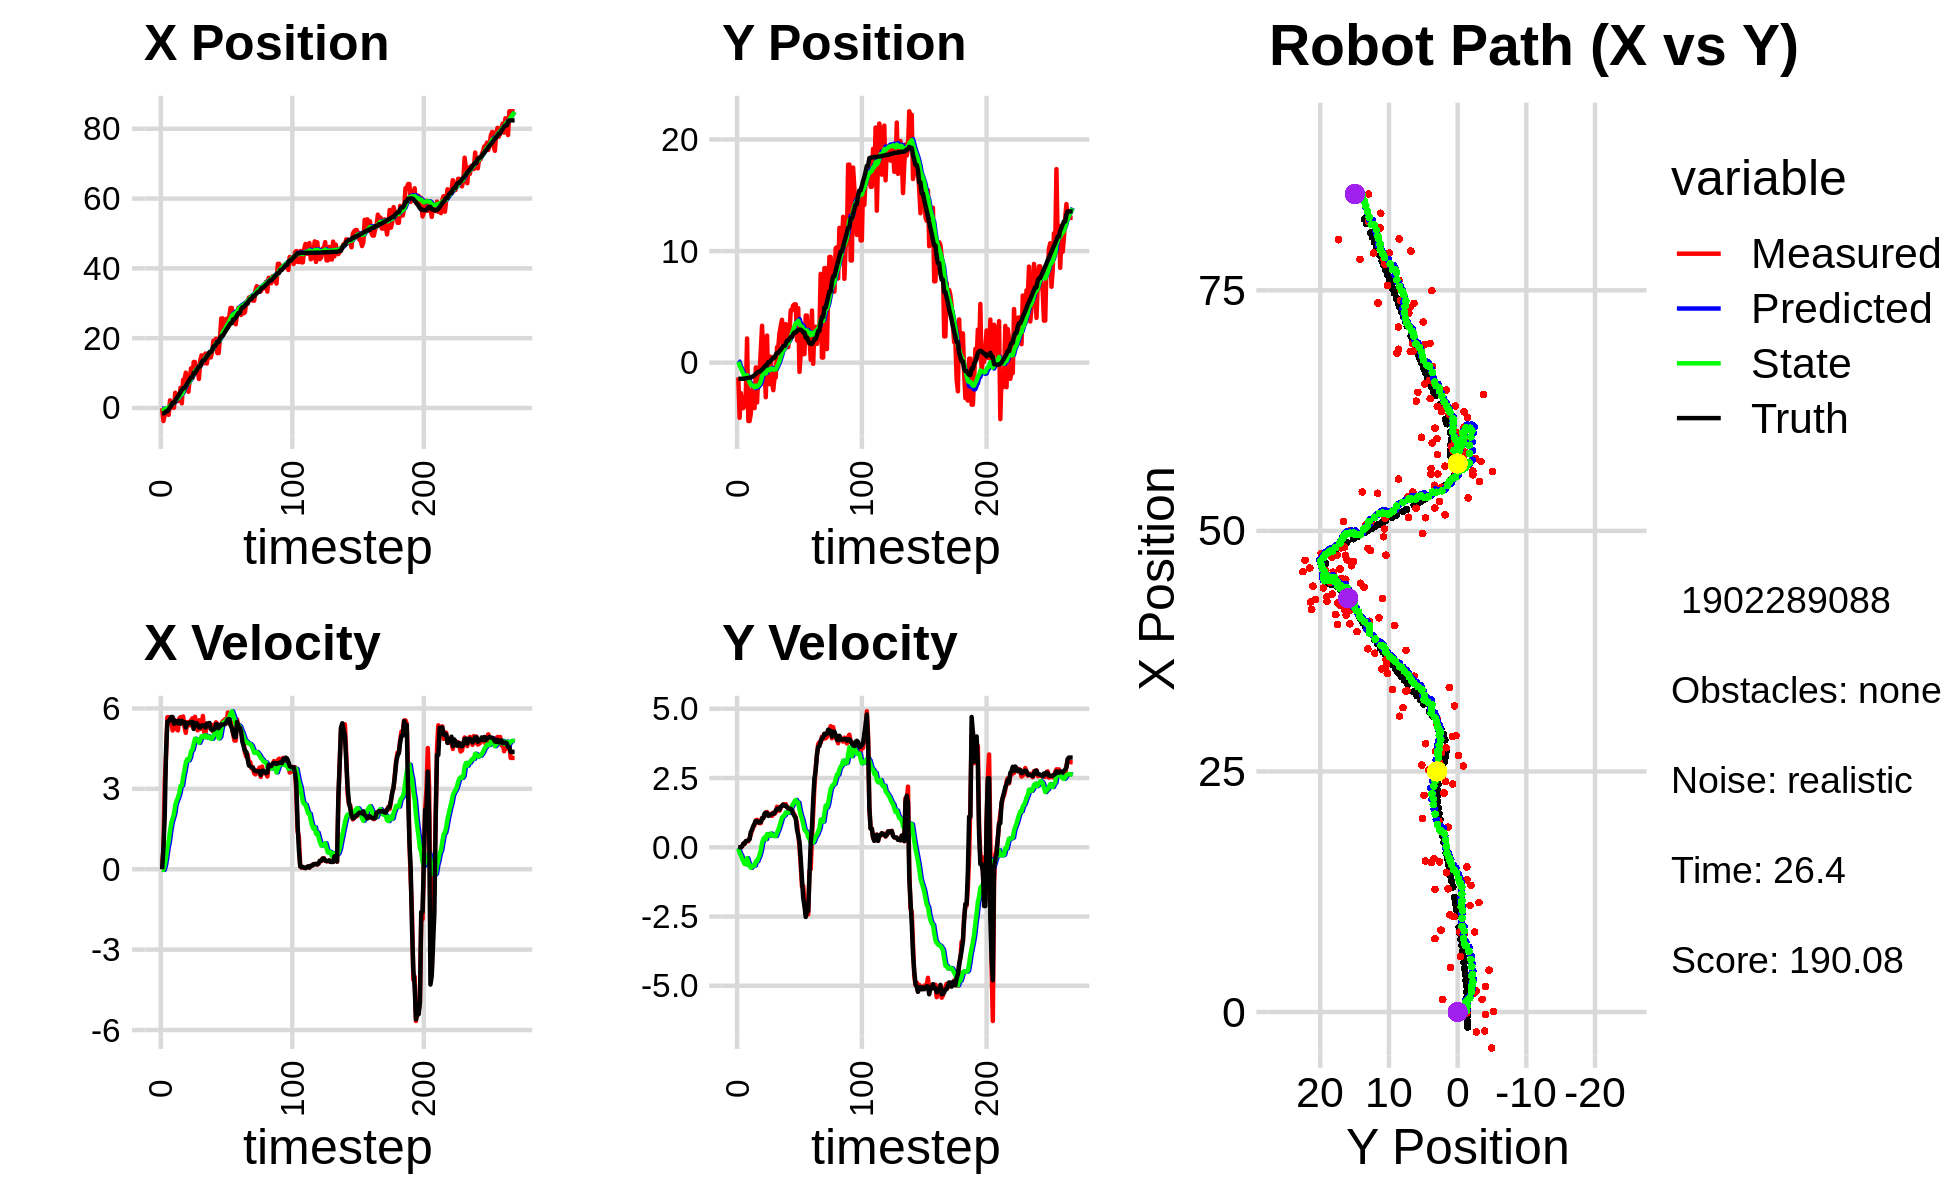

The table this chart was drawn from, first rows:
-2.461288273483777544e+00, 2.470930814461667069e+00, 0.000000000000000000e+00, 0.000000000000000000e+00, 0.000000000000000000e+00, 0.000000000000000000e+00, 0.000000000000000000e+00, 0.000000000000000000e+00, -1.521535726743948602e-01, 1.867451510710647911e-01, 0.000000000000000000e+00, 0.000000000000000000e+00, -1.550055146162475639e+00, -1.446923732029930632e+00, 0.000000000000000000e+00, 0.000000000000000000e+00, 0.000000000000000000e+00, 2.383194987487513572e-05
-7.798826676380216094e-02, -1.323939234340890225e+00, 0.000000000000000000e+00, -0.000000000000000000e+00, -1.521535726743948602e-01, 1.867451510710647911e-01, 0.000000000000000000e+00, 0.000000000000000000e+00, -1.473765628349478218e-01, 7.724826260805527089e-02, 9.442456013758502914e-04, -3.740666904486417838e-02, -1.550055146162475639e+00, -1.446923732029930632e+00, 0.000000000000000000e+00, 0.000000000000000000e+00, 0.000000000000000000e+00, 2.383194987487513572e-05
-3.747747779068432372e+00, -4.946295022750569537e+00, 7.959999488759484931e-01, 2.957405713072156850e-04, -1.472821382748102370e-01, 7.350759570356885098e-02, 9.442456013758502914e-04, -3.740666904486417838e-02, -3.784473504980973568e-01, -2.907059792187159375e-01, -2.456118007402282796e-02, -2.066721097203059188e-01, -1.550055146162475639e+00, -1.446923732029930632e+00, 8.000000000000000444e-01, 0.000000000000000000e+00, 8.000000119209289551e-01, -3.715333878062665462e-04
-2.073971450540510020e+00, -2.728260102578726087e+00, 3.201999701422692635e+00, 1.135403586531131496e-03, -3.809034685054996650e-01, -3.113731901907465516e-01, -2.456118007402282796e-02, -2.066721097203059188e-01, -4.076907174600106210e-01, -4.806596218039562718e-01, 1.532071817138036807e-01, -2.827427557632140598e-01, -1.410307526526699773e+00, -1.446856798575180347e+00, 2.000000000000000000e+00, 1.000000000000000021e-03, 3.200000047683715820e+00, -3.545920189935714006e-04
-2.546259759087300956e-01, -4.077034778878990018e+00, 4.267926112242992787e+00, 2.513513455059625257e-02, -3.923699992886302557e-01, -5.089338973802777222e-01, 1.532071817138036807e-01, -2.827427557632140598e-01, -2.294599130559492606e-01, -7.623134928703805269e-01, 4.485201263761430246e-01, -4.099026580836258038e-01, -9.825693366581874644e-01, -1.444143124156857860e+00, 4.400000000000000355e+00, 3.699999999999999817e-02, 4.400000095367431641e+00, -5.889240652322769165e-03
-2.546259759087300956e-01, -4.077034778878990018e+00, 5.672676373500081581e+00, 1.225411658981524626e-01, -1.846079004183349692e-01, -8.033037586787431517e-01, 4.485201263761430246e-01, -4.099026580836258038e-01, 2.420121473194675188e-02, -1.026865724482651343e+00, 8.084365397377207829e-01, -5.159722828012871521e-01, -9.825693366581874644e-01, -1.444143124156857860e+00, 5.511999999999999567e+00, 1.330000000000000071e-01, 5.513999938964843750e+00, -2.159864269196987152e-02
-1.968056082765700321e+00, -3.918302999991411628e+00, 5.672676373500081581e+00, 1.225411658981524626e-01, 1.050448687057188302e-01, -1.078462952762780036e+00, 8.084365397377207829e-01, -5.159722828012871521e-01, 1.355768007440332212e-01, -1.266185260119191192e+00, 1.049318958259138235e+00, -6.017725411373393563e-01, -3.616853953238736152e-01, -1.431478725736626822e+00, 5.511999999999999567e+00, 1.330000000000000071e-01, 5.513999938964843750e+00, -2.159864269196987152e-02
2.177685618773139264e+00, -2.720320676807548299e+00, 5.438750569593199025e+00, 2.150337127622281574e-01, 2.405086965699470558e-01, -1.326362514232925172e+00, 1.049318958259138235e+00, -6.017725411373393563e-01, 6.175696361957345726e-01, -1.394747368130877518e+00, 1.428941035326477316e+00, -6.138770691831633153e-01, 1.696828606814228535e-01, -1.413287853559484608e+00, 5.605999999999999872e+00, 2.220000000000000029e-01, 5.610000133514404297e+00, -3.951675444841384888e-02
1.297038316645380718e+00, 2.168066869830356680e+00, 5.646084535697829310e+00, 2.356494736596718709e-01, 7.604637397283823264e-01, -1.456135075049193928e+00, 1.428941035326477316e+00, -6.138770691831633153e-01, 1.007622347296907028e+00, -1.129240051090143915e+00, 1.727967625619667658e+00, -3.937266917136891808e-01, 8.170903920022666300e-01, -1.387999881920838119e+00, 5.682000000000000384e+00, 2.270000000000000073e-01, 5.686999797821044922e+00, -4.171258583664894104e-02
6.749248491326134691e-02, -5.233949506030111110e+00, 5.177492629637778343e+00, 2.160919492680209442e-01, 1.180419109858873883e+00, -1.168612720261512861e+00, 1.727967625619667658e+00, -3.937266917136891808e-01, 1.238455708344612161e+00, -1.460755881330662254e+00, 1.895226151571245632e+00, -5.487862712362805429e-01, 1.470551848176842480e+00, -1.361072861699814895e+00, 5.681000000000000050e+00, 2.560000000000000053e-01, 5.686999797821044922e+00, -4.171258583664894104e-02
6.749248491326134691e-02, -5.233949506030111110e+00, 5.589922982686991837e+00, 3.186876077381770034e-01, 1.427978323501736702e+00, -1.515634508454290375e+00, 1.895226151571245632e+00, -5.487862712362805429e-01, 1.473737251550010674e+00, -1.769643437936489816e+00, 2.061417443754794743e+00, -6.750375282773675156e-01, 1.470551848176842480e+00, -1.361072861699814895e+00, 5.429000000000000270e+00, 2.879999999999999782e-01, 5.436999797821044922e+00, -5.694944411516189575e-02
4.351645588880002080e+00, -4.571804241757734033e+00, 5.503462966762555197e+00, 4.758920338093887148e-01, 1.679878995925490059e+00, -1.837147190764226501e+00, 2.061417443754794743e+00, -6.750375282773675156e-01, 2.101042511055124073e+00, -2.000538645569216012e+00, 2.398417875284923007e+00, -7.425025885041589557e-01, 2.093720793957488890e+00, -1.326507971463914304e+00, 5.535999999999999588e+00, 5.510000000000000453e-01, 5.563000202178955078e+00, -8.625681698322296143e-02
1.966202497389166748e+00, -2.430859000601950370e+00, 5.232101744323623294e+00, 6.053118424538105335e-01, 2.340884298583616463e+00, -2.074788904419631930e+00, 2.398417875284923007e+00, -7.425025885041589557e-01, 2.439406282370415457e+00, -2.039287729876427591e+00, 2.551574392585666207e+00, -6.925891759146639570e-01, 2.736386657044932669e+00, -1.272427753528934335e+00, 5.527000000000000135e+00, 6.390000000000000124e-01, 5.498000144958496094e+00, -1.151798516511917114e-01
1.966202497389166748e+00, -2.430859000601950370e+00, 5.179686666320191257e+00, 7.308943015332296511e-01, 2.694563721628981945e+00, -2.108546647467893997e+00, 2.551574392585666207e+00, -6.925891759146639570e-01, 2.748512237346167897e+00, -2.067506611761289026e+00, 2.673599740024245275e+00, -6.398135028712030881e-01, 3.264363646818658538e+00, -1.211590798411215975e+00, 5.443999999999999950e+00, 7.680000000000000160e-01, 5.498000144958496094e+00, -1.401823014020919800e-01
2.657477140966826301e+00, -4.075451092577804246e+00, 5.624282102067598821e+00, 7.936301949200625927e-01, 3.015872211348592291e+00, -2.131487962048409290e+00, 2.673599740024245275e+00, -6.398135028712030881e-01, 3.120518966891753010e+00, -2.221334801806010173e+00, 2.830347188724386509e+00, -6.620430141610681440e-01, 3.894198775697160109e+00, -1.123996691057752573e+00, 5.541999999999999815e+00, 8.569999999999999840e-01, 5.607999801635742188e+00, -1.401823014020919800e-01
5.763236523148543178e+00, -4.270993635648656084e-01, 5.673969264677470647e+00, 9.683022599158542798e-01, 3.403553685764191705e+00, -2.287539103222116843e+00, 2.830347188724386509e+00, -6.620430141610681440e-01, 3.767593636651098699e+00, -2.062373326241693672e+00, 3.106854476007081534e+00, -5.057144955183696666e-01, 4.522244811373087536e+00, -1.019687131913879163e+00, 5.424999999999999822e+00, 9.499999999999999556e-01, 5.506999969482421875e+00, -1.690285801887512207e-01
1.316480517571807063e+00, -3.570769951614283677e+00, 5.664945061725743081e+00, 9.911597318156192271e-01, 4.078279084251806630e+00, -2.112944775793530461e+00, 3.106854476007081534e+00, -5.057144955183696666e-01, 3.928948829845023916e+00, -2.162267479577144158e+00, 3.125516292356345982e+00, -5.056532664437695113e-01, 5.152011275569327253e+00, -9.098393182074483443e-01, 5.538000000000000256e+00, 9.439999999999999503e-01, 5.618000030517578125e+00, -1.732104420661926270e-01
8.064477086132789907e+00, -9.276383013154007040e-01, 5.701678279967883789e+00, 9.421802073588093629e-01, 4.241500459080658203e+00, -2.212832806221521231e+00, 3.125516292356345982e+00, -5.056532664437695113e-01, 4.735444691372851622e+00, -2.043576446401937030e+00, 3.452220550194216031e+00, -3.871177593965585140e-01, 5.673138975900293701e+00, -8.228508690082282362e-01, 5.490000000000000213e+00, 8.940000000000000169e-01, 5.561999797821044922e+00, -1.637662053108215332e-01
8.064477086132789907e+00, -9.276383013154007040e-01, 5.311342376704663693e+00, 8.692328968291777036e-01, 5.080666746392273225e+00, -2.082288222341592832e+00, 3.452220550194216031e+00, -3.871177593965585140e-01, 5.458974324772540854e+00, -1.932696681438636155e+00, 3.697686026774098522e+00, -2.838756711097297769e-01, 5.673138975900293701e+00, -8.228508690082282362e-01, 5.490000000000000213e+00, 8.970000000000000195e-01, 5.561999797821044922e+00, -1.622179299592971802e-01
1.010839831870464245e+01, 1.118192745942023780e+00, 5.088846900231291492e+00, 8.718986919030127236e-01, 5.828742927449950706e+00, -1.961084248549609166e+00, 3.697686026774098522e+00, -2.838756711097297769e-01, 6.311727158402086424e+00, -1.661000721836074057e+00, 3.976150774704110269e+00, -1.017537291441193981e-01, 6.302688002987111737e+00, -7.201213107817010517e-01, 5.290000000000000036e+00, 9.060000000000000275e-01, 5.367000102996826172e+00, -1.696875840425491333e-01
7.621958076880694044e+00, 3.307037129205556703e+00, 5.491423189954760531e+00, 1.055810321106130933e+00, 6.709342235872497895e+00, -1.671176094750485897e+00, 3.976150774704110269e+00, -1.017537291441193981e-01, 6.868989364166600886e+00, -1.218117715556101155e+00, 4.104598313090990658e+00, 1.615908908162936863e-01, 6.919816374679303550e+00, -6.159295894568692642e-01, 5.447000000000000064e+00, 1.048000000000000043e+00, 5.546999931335449219e+00, -1.899474412202835083e-01
4.634766936520095193e+00, 1.057203782975179029e+00, 5.491423189954760531e+00, 1.055810321106130933e+00, 7.279449195475700130e+00, -1.201958626474471714e+00, 4.104598313090990658e+00, 1.615908908162936863e-01, 7.085365771404915414e+00, -9.803669518869251309e-01, 4.060334110513503347e+00, 2.950381135575013691e-01, 7.541032195573987629e+00, -5.001313547434192985e-01, 5.447000000000000064e+00, 1.048000000000000043e+00, 5.546999931335449219e+00, -1.899474412202835083e-01
8.305265501500262104e+00, -3.024132641140839239e-01, 5.368742185574061132e+00, 1.152254430200090107e+00, 7.491399182456265571e+00, -9.508631405311750440e-01, 4.060334110513503347e+00, 2.950381135575013691e-01, 7.631590739148444769e+00, -8.611407534033934663e-01, 4.172014826896705664e+00, 3.567883137065783195e-01, 8.168654799305400616e+00, -3.686457143435147299e-01, 5.461999999999999744e+00, 1.215000000000000080e+00, 5.594999790191650391e+00, -2.114155888557434082e-01
1.137838900102388884e+01, -3.101702139534136204e+00, 5.555457956890817783e+00, 1.257499112962439325e+00, 8.048792221838114713e+00, -8.254619220327356066e-01, 4.172014826896705664e+00, 3.567883137065783195e-01, 8.438251423145738173e+00, -9.699502318749794183e-01, 4.404367031885904282e+00, 2.943410018823188756e-01, 8.793904662399928185e+00, -2.282036996288043240e-01, 5.495000000000000107e+00, 1.247999999999999998e+00, 5.635000228881835938e+00, -2.226026505231857300e-01
8.509496629237997212e+00, 2.425846649536959276e+00, 5.630880817788844084e+00, 1.273070102193523567e+00, 8.878688126334328246e+00, -9.405161316867475252e-01, 4.404367031885904282e+00, 2.943410018823188756e-01, 8.899335951215789464e+00, -6.268615965072088514e-01, 4.456368453224992976e+00, 4.761163909134816241e-01, 8.793904662399928185e+00, -2.282036996288043240e-01, 5.496999999999999886e+00, 1.237000000000000099e+00, 5.635000228881835938e+00, -2.223490178585052490e-01
1.317013394811143812e+01, -1.925252244689190428e+00, 5.254378534170447423e+00, 1.146467566435482421e+00, 9.344972796538288051e+00, -5.792499574158607167e-01, 4.456368453224992976e+00, 4.761163909134816241e-01, 9.755678374127914054e+00, -6.588829777778374419e-01, 4.678345937449365444e+00, 4.445771571573802761e-01, 1.002699410933908197e+01, 4.616899673760073430e-02, 5.235999999999999766e+00, 1.131999999999999895e+00, 5.356999874114990234e+00, -2.148258835077285767e-01
1.317013394811143812e+01, -1.925252244689190428e+00, 5.690453867703809010e+00, 1.201911228853661973e+00, 1.022351296787284980e+01, -6.144252620620993532e-01, 4.678345937449365444e+00, 4.445771571573802761e-01, 1.055821607492772962e+01, -6.875619169887486892e-01, 4.871602693611333912e+00, 4.178686470359136984e-01, 1.002699410933908197e+01, 4.616899673760073430e-02, 5.458999999999999631e+00, 1.157000000000000028e+00, 5.579999923706054688e+00, -2.081559300422668457e-01
9.914753616283762838e+00, 5.325286828504987025e-01, 5.285154699799837985e+00, 1.155525053031185578e+00, 1.104537634428886328e+01, -6.457750522851573027e-01, 4.871602693611333912e+00, 4.178686470359136984e-01, 1.095397712171819826e+01, -5.194108870689013724e-01, 4.842549672561169416e+00, 4.958279377440555913e-01, 1.064772546284094901e+01, 1.777936956762076193e-01, 5.453999999999999737e+00, 1.179000000000000048e+00, 5.579999923706054688e+00, -2.152488976716995239e-01
1.107311558765445803e+01, -1.803757356373471676e+00, 5.183555056917347414e+00, 1.133311714084988653e+00, 1.143823208897431520e+01, -4.698280932944958188e-01, 4.842549672561169416e+00, 4.958279377440555913e-01, 1.141828589913994918e+01, -5.500458349553095649e-01, 4.844822374384246011e+00, 4.635965405197069455e-01, 1.127177751097778646e+01, 3.144927760729794297e-01, 5.403999999999999915e+00, 1.213000000000000078e+00, 5.538000106811523438e+00, -2.152488976716995239e-01
8.316607832705390280e+00, -2.469821141246534069e+00, 5.561278604767728950e+00, 1.249871235678020609e+00, 1.190276813657837351e+01, -5.036861809033388315e-01, 4.844822374384246011e+00, 4.635965405197069455e-01, 1.158537746224073040e+01, -6.284785857247616736e-01, 4.719260893730821138e+00, 4.103354971414941432e-01, 1.188112580776461868e+01, 4.517472520962146909e-01, 5.293999999999999595e+00, 1.213999999999999968e+00, 5.432000160217285156e+00, -2.210720032453536987e-01
1.374385142359775358e+01, -1.361806200028959246e+00, 5.229662973230596812e+00, 1.206364493836275420e+00, 1.205730355161381340e+01, -5.874450360106122648e-01, 4.719260893730821138e+00, 4.103354971414941432e-01, 1.224564153990281845e+01, -6.159994489308155963e-01, 4.825873569252792983e+00, 4.076634072896717087e-01, 1.188112580776461868e+01, 4.517472520962146909e-01, 5.290000000000000036e+00, 1.231999999999999984e+00, 5.432000160217285156e+00, -2.267115563154220581e-01
1.508595120915536825e+01, -1.322411583214011310e+00, 5.362387870411637891e+00, 1.271188047116354358e+00, 1.272822889682809766e+01, -5.752331082018484754e-01, 4.825873569252792983e+00, 4.076634072896717087e-01, 1.298334650588963513e+01, -5.987954399315149612e-01, 4.964956141886160523e+00, 4.086325071900985262e-01, 1.300237786788843586e+01, 7.156092661013051526e-01, 5.365999999999999659e+00, 1.324000000000000066e+00, 5.526999950408935547e+00, -2.327597886323928833e-01
1.280445766487111747e+01, 1.399221791602281773e+00, 5.719836515014360856e+00, 1.463107632495709742e+00, 1.347984212007825100e+01, -5.579321892125050919e-01, 4.964956141886160523e+00, 4.086325071900985262e-01, 1.344864013654925827e+01, -3.561206943941541692e-01, 4.976106694287219412e+00, 5.302548719849090597e-01, 1.359637391582566934e+01, 8.678013818316225869e-01, 5.360000000000000320e+00, 1.391000000000000014e+00, 5.538000106811523438e+00, -2.504256367683410645e-01
1.280445766487111747e+01, 1.399221791602281773e+00, 5.112029992289693681e+00, 1.325183688550619188e+00, 1.394625080597798039e+01, -3.030952071956632410e-01, 4.976106694287219412e+00, 5.302548719849090597e-01, 1.384094696303609062e+01, -1.328058126001593897e-01, 4.930971222156595779e+00, 6.313340075815109254e-01, 1.359637391582566934e+01, 8.678013818316225869e-01, 5.360000000000000320e+00, 1.389999999999999902e+00, 5.538000106811523438e+00, -2.536452412605285645e-01
1.559957373137870107e+01, 2.647759749631561021e+00, 5.113169892681012740e+00, 1.320778595772369002e+00, 1.433404408525175100e+01, -6.967241184200829995e-02, 4.930971222156595779e+00, 6.313340075815109254e-01, 1.446609656095428598e+01, 1.776522067867080112e-01, 4.999670412091624883e+00, 7.709028014471144274e-01, 1.420772492909582319e+01, 1.026154233900687718e+00, 5.285000000000000142e+00, 1.364000000000000101e+00, 5.459000110626220703e+00, -2.527836263179779053e-01
1.275429832968624844e+01, 3.293645335914038519e+00, 5.335345585101524790e+00, 1.419692740212607607e+00, 1.496606360216344811e+01, 2.547424869314194318e-01, 4.999670412091624883e+00, 7.709028014471144274e-01, 1.476541587627847996e+01, 5.261012184069899789e-01, 4.916307242503897612e+00, 9.222952310718085522e-01, 1.471297204548325155e+01, 1.156580878995336459e+00, 5.437999999999999723e+00, 1.465000000000000080e+00, 5.631999969482421875e+00, -2.600657939910888672e-01
1.554441204670062682e+01, 3.843194200555124063e+00, 5.445419965138259322e+00, 1.510365075720399464e+00, 1.525704660052887007e+01, 6.183307415141707786e-01, 4.916307242503897612e+00, 9.222952310718085522e-01, 1.530950191585509224e+01, 9.020023830233797613e-01, 4.959267408624941531e+00, 1.079100558881740168e+00, 1.532773339728157147e+01, 1.321120931513020569e+00, 5.429999999999999716e+00, 1.493000000000000105e+00, 5.671999931335449219e+00, -2.705629467964172363e-01
1.447507655633010337e+01, 1.630599393484742698e+00, 5.432285626033730885e+00, 1.549669569140187608e+00, 1.580542865671758612e+01, 1.009912438911553689e+00, 4.959267408624941531e+00, 1.079100558881740168e+00, 1.569723143744729832e+01, 1.079498940931916673e+00, 4.924336653253736706e+00, 1.122543359431655841e+00, 1.595556962508203824e+01, 1.495366527779254273e+00, 5.458999999999999631e+00, 1.540000000000000036e+00, 5.671999931335449219e+00, -2.778891026973724365e-01
1.447507655633010337e+01, 1.630599393484742698e+00, 5.373625456252897337e+00, 1.532935566864183308e+00, 1.618966510277267190e+01, 1.191753276875082257e+00, 4.924336653253736706e+00, 1.122543359431655841e+00, 1.604283085720607360e+01, 1.244197285489367477e+00, 4.870322820106963491e+00, 1.156126116295167039e+00, 1.595556962508203824e+01, 1.495366527779254273e+00, 5.230999999999999872e+00, 1.497999999999999998e+00, 5.441999912261962891e+00, -2.778891026973724365e-01
1.593356674958250707e+01, 3.454361989037258773e+00, 5.378826840927674269e+00, 1.558274926706064045e+00, 1.652986313921676853e+01, 1.359809897118884114e+00, 4.870322820106963491e+00, 1.156126116295167039e+00, 1.649502382217616869e+01, 1.544797996143548735e+00, 4.871297513636294596e+00, 1.258567655602041091e+00, 1.656071794028299493e+01, 1.668224288462067939e+00, 5.190999999999999837e+00, 1.500999999999999890e+00, 5.403999805450439453e+00, -2.819856107234954834e-01
1.921584415464085183e+01, 1.395434930304063625e+00, 5.117325176324513336e+00, 1.447102392950918359e+00, 1.698215357353979726e+01, 1.670654761703752822e+00, 4.871297513636294596e+00, 1.258567655602041091e+00, 1.721173783997652507e+01, 1.656464754347957369e+00, 4.988295917411557312e+00, 1.254065138379775179e+00, 1.765485322526106060e+01, 1.980025960504695037e+00, 5.209999999999999964e+00, 1.447000000000000064e+00, 5.407000064849853516e+00, -2.755892872810363770e-01
1.921584415464085183e+01, 1.395434930304063625e+00, 5.386758372458310795e+00, 1.436473845935455795e+00, 1.771056743171768133e+01, 1.781871268185934998e+00, 4.988295917411557312e+00, 1.254065138379775179e+00, 1.787600030503740456e+01, 1.758497888362929196e+00, 5.080191034648284365e+00, 1.244691410508091733e+00, 1.765485322526106060e+01, 1.980025960504695037e+00, 5.235000000000000320e+00, 1.407999999999999918e+00, 5.421000003814697266e+00, -2.606032490730285645e-01
1.985042953483803885e+01, 2.736244692418298374e+00, 5.483290669835654718e+00, 1.411300627216605097e+00, 1.838401940850223326e+01, 1.882967029413738391e+00, 5.080191034648284365e+00, 1.244691410508091733e+00, 1.854586776714134544e+01, 1.958416727737503304e+00, 5.170550094522867290e+00, 1.286491868814039874e+00, 1.825899446029488615e+01, 2.140164806778583895e+00, 5.405999999999999694e+00, 1.393000000000000016e+00, 5.583000183105468750e+00, -2.519143223762512207e-01
1.570771467708587821e+01, 4.696681215105266816e+00, 5.393454463854168601e+00, 1.379179817665648899e+00, 1.906292277659363066e+01, 2.087065914618907225e+00, 5.170550094522867290e+00, 1.286491868814039874e+00, 1.874535833610716651e+01, 2.300348428579805926e+00, 5.028043288544232325e+00, 1.398860348840362144e+00, 1.887497842324372854e+01, 2.298885061077510894e+00, 5.407000000000000028e+00, 1.387999999999999901e+00, 5.583000183105468750e+00, -2.503489255905151367e-01
1.570771467708587821e+01, 4.696681215105266816e+00, 5.376984691014283335e+00, 1.374968272272147241e+00, 1.924816266496159045e+01, 2.440234463463842207e+00, 5.028043288544232325e+00, 1.398860348840362144e+00, 1.891830442980469584e+01, 2.620288028332323993e+00, 4.884048515185532402e+00, 1.492153233055771633e+00, 1.887497842324372854e+01, 2.298885061077510894e+00, 5.269000000000000128e+00, 1.322999999999999954e+00, 5.433000087738037109e+00, -2.503489255905151367e-01
2.010937961203882196e+01, 5.134327603729884615e+00, 5.301157804836060805e+00, 1.238894424325945209e+00, 1.940670928132324846e+01, 2.769503351637901289e+00, 4.884048515185532402e+00, 1.492153233055771633e+00, 1.949457838277364985e+01, 2.948647530278129203e+00, 4.939908126674815492e+00, 1.581461659998339542e+00, 1.999407804060574279e+01, 2.572776271362189782e+00, 5.331999999999999851e+00, 1.207000000000000073e+00, 5.467000007629394531e+00, -2.295821160078048706e-01
2.565897882021201326e+01, 5.226173593286333130e+00, 5.400375366887032236e+00, 1.180986260339378369e+00, 1.998856919544112998e+01, 3.106793696277962979e+00, 4.939908126674815492e+00, 1.581461659998339542e+00, 2.056382364606641389e+01, 3.260081186125139308e+00, 5.227707089579881838e+00, 1.655067278013889753e+00, 2.061183774520357304e+01, 2.706563903701388885e+00, 5.403999999999999915e+00, 1.127999999999999892e+00, 5.520999908447265625e+00, -2.152965813875198364e-01
2.565897882021201326e+01, 5.226173593286333130e+00, 5.519829770301750926e+00, 1.077430332846215810e+00, 2.108659435502440260e+01, 3.425587913926528394e+00, 5.227707089579881838e+00, 1.655067278013889753e+00, 2.154680851009193532e+01, 3.545885356108267938e+00, 5.455334817215836907e+00, 1.708804467977061092e+00, 2.061183774520357304e+01, 2.706563903701388885e+00, 5.395999999999999908e+00, 1.054999999999999938e+00, 5.498000144958496094e+00, -1.927688866853713989e-01
2.276401317164863158e+01, 1.992686941404307577e+00, 5.542518907574988773e+00, 8.478984299426868265e-01, 2.209234199181351954e+01, 3.716765802905974247e+00, 5.455334817215836907e+00, 1.708804467977061092e+00, 2.216198539504550880e+01, 3.542444446543452141e+00, 5.491256016585723820e+00, 1.604986274731691420e+00, 2.123201882818432651e+01, 2.826008274469864912e+00, 5.405000000000000249e+00, 6.410000000000000142e-01, 5.442999839782714844e+00, -1.518037766218185425e-01
2.252074611213342692e+01, 4.885609103669033004e+00, 5.608766315036712413e+00, 4.526232339889348366e-01, 2.271111099670408251e+01, 3.702943074016621150e+00, 5.491256016585723820e+00, 1.604986274731691420e+00, 2.269792339141226023e+01, 3.749631319958349085e+00, 5.489052632788839148e+00, 1.611654404357941051e+00, 2.185485494134158913e+01, 2.917377902284476576e+00, 5.426000000000000156e+00, 4.390000000000000013e-01, 5.442999839782714844e+00, -8.052475005388259888e-02
2.555576384100313803e+01, -8.305240141507324036e-01, 5.438987403569995216e+00, 1.176582680272669941e-02, 2.324682865469114290e+01, 3.910796760394143146e+00, 5.489052632788839148e+00, 1.611654404357941051e+00, 2.347012402413774979e+01, 3.463534924466149079e+00, 5.592916004400763974e+00, 1.354598344082245109e+00, 2.248171555976209035e+01, 2.963259651302687203e+00, 5.501999999999999780e+00, 2.069999999999999896e-01, 5.506000041961669922e+00, -2.163235098123550415e-03
2.370670622642004943e+01, 7.293049832152850298e-01, 5.850063664788129891e+00, -6.673074648850368940e-01, 2.402941562457782609e+01, 3.598994758874373368e+00, 5.592916004400763974e+00, 1.354598344082245109e+00, 2.400972862663459750e+01, 3.284241948357417229e+00, 5.592430904984222018e+00, 1.160005054906446009e+00, 2.301481664198995958e+01, 2.954574062118362487e+00, 5.596000000000000085e+00, -4.129999999999999782e-01, 5.717000007629394531e+00, 1.135774999856948853e-01
2.601249587584412382e+01, 2.695272578624813953e+00, 5.604804975433306247e+00, -1.416376989066524317e+00, 2.456897171713302086e+01, 3.400242453848061785e+00, 5.592430904984222018e+00, 1.160005054906446009e+00, 2.471058545727918343e+01, 3.235967856337921500e+00, 5.659815072090354171e+00, 1.035192955072719023e+00, 2.366275823151267588e+01, 2.872697307594663130e+00, 5.599999999999999645e+00, -1.149999999999999911e+00, 5.717000007629394531e+00, 2.475253939628601074e-01
2.864768683958576290e+01, 7.646598357361146236e-01, 5.522395595498871046e+00, -1.395551509868945272e+00, 2.527656696448821805e+01, 3.339487151845193402e+00, 5.659815072090354171e+00, 1.035192955072719023e+00, 2.559962258936283064e+01, 3.031307415811588246e+00, 5.807850978672104425e+00, 8.377681940329543275e-01, 2.427762448803703066e+01, 2.711169673334788310e+00, 5.376000000000000334e+00, -1.840000000000000080e+00, 5.682000160217285156e+00, 2.475253939628601074e-01
2.864768683958576290e+01, 7.646598357361146236e-01, 5.304065441148070548e+00, -2.026468231377143159e+00, 2.618040768723004064e+01, 3.115084235214883535e+00, 5.807850978672104425e+00, 8.377681940329543275e-01, 2.639827601115201361e+01, 2.806787115440965152e+00, 5.893579711174353086e+00, 6.336551632840105031e-01, 2.427762448803703066e+01, 2.711169673334788310e+00, 5.277000000000000135e+00, -2.108000000000000096e+00, 5.682000160217285156e+00, 3.649453520774841309e-01
2.513851368471686598e+01, 4.222857548464078015e+00, 5.038075906829920569e+00, -2.403437681105476287e+00, 2.698763398226945043e+01, 2.870152631769366192e+00, 5.893579711174353086e+00, 6.336551632840105031e-01, 2.676755565398910974e+01, 2.851691127029751360e+00, 5.760164352469602456e+00, 5.776281292308060866e-01, 2.537449681785084010e+01, 2.241317702672844803e+00, 5.086000000000000298e+00, -2.516000000000000014e+00, 5.673999786376953125e+00, 4.451234340667724609e-01
2.513851368471686598e+01, 4.222857548464078015e+00, 4.800142529819394710e+00, -2.420745115480394283e+00, 2.734357208923606919e+01, 2.909453939952832080e+00, 5.760164352469602456e+00, 5.776281292308060866e-01, 2.708390169014841220e+01, 2.889460260162483696e+00, 5.604442180984595012e+00, 5.213952199098321749e-01, 2.537449681785084010e+01, 2.241317702672844803e+00, 4.932000000000000384e+00, -2.309000000000000163e+00, 5.446000099182128906e+00, 4.670872092247009277e-01
2.397966134547637651e+01, 1.765573262629547502e+00, 4.800142529819394710e+00, -2.420745115480394283e+00, 2.764434590824687277e+01, 2.941599782153466958e+00, 5.604442180984595012e+00, 5.213952199098321749e-01, 2.724923105680007751e+01, 2.724263032328778422e+00, 5.390020739704471708e+00, 3.633919339710999785e-01, 2.594118821661742302e+01, 1.963834478938165429e+00, 4.932000000000000384e+00, -2.309000000000000163e+00, 5.446000099182128906e+00, 4.670872092247009277e-01
2.696271455267373796e+01, 2.388403012554940918e+00, 5.587614385869541067e+00, -8.506873187290153737e-01, 2.778823313077052504e+01, 2.760602225725888204e+00, 5.390020739704471708e+00, 3.633919339710999785e-01, 2.771667460692084717e+01, 2.679990315540449863e+00, 5.362965608618602609e+00, 3.029093422248711476e-01, 2.654041707556351071e+01, 1.759032203219068835e+00, 5.493999999999999773e+00, -1.042000000000000037e+00, 5.591000080108642578e+00, 1.510849893093109131e-01
2.871827864679664088e+01, 2.462685842160395322e-01, 5.227761098469564160e+00, -7.959013927409481770e-01, 2.825297116778270734e+01, 2.710281249762937161e+00, 5.362965608618602609e+00, 3.029093422248711476e-01, 2.829220786250832020e+01, 2.466690255981457192e+00, 5.376878694496512345e+00, 1.594299207483823588e-01, 2.717101418975292404e+01, 1.674804164747213608e+00, 5.331000000000000405e+00, 1.670000000000000095e-01, 5.333000183105468750e+00, 1.510849893093109131e-01
2.788253513013301443e+01, 4.667596293947751107e+00, 5.345382578305163612e+00, 3.526084837601953792e-01, 2.882989573195797206e+01, 2.482633248056295372e+00, 5.376878694496512345e+00, 1.594299207483823588e-01, 2.873588038237836528e+01, 2.665979235197753816e+00, 5.331344402233678892e+00, 2.577340375389191029e-01, 2.717101418975292404e+01, 1.674804164747213608e+00, 5.286999999999999922e+00, 7.049999999999999600e-01, 5.333000183105468750e+00, -6.586962938308715820e-02
... 209 more rows
